Photos from the image-classification dataset "data" in the GitHub repository clevecque/object_position. Its 4 classes are: from top, side, three quarters front left, three quarters front right.

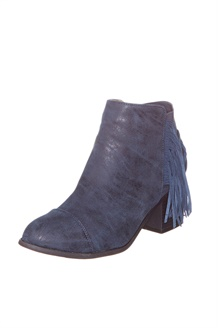
Label: three quarters front left

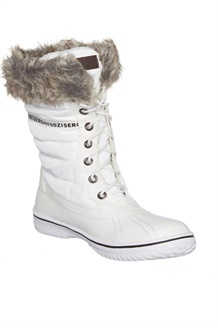
Label: three quarters front right

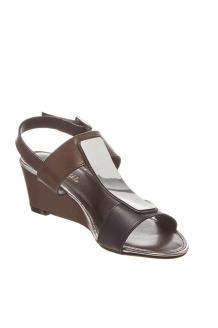
Label: three quarters front right

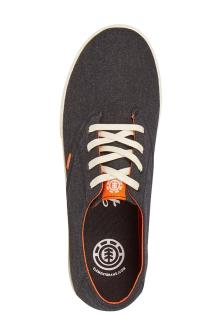
Label: from top

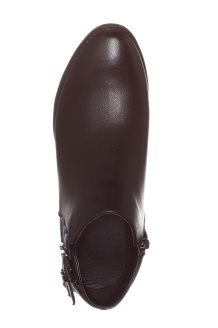
Label: from top

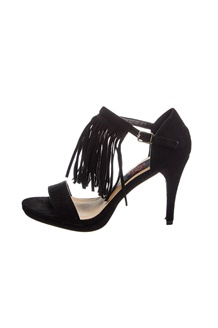
Label: side
